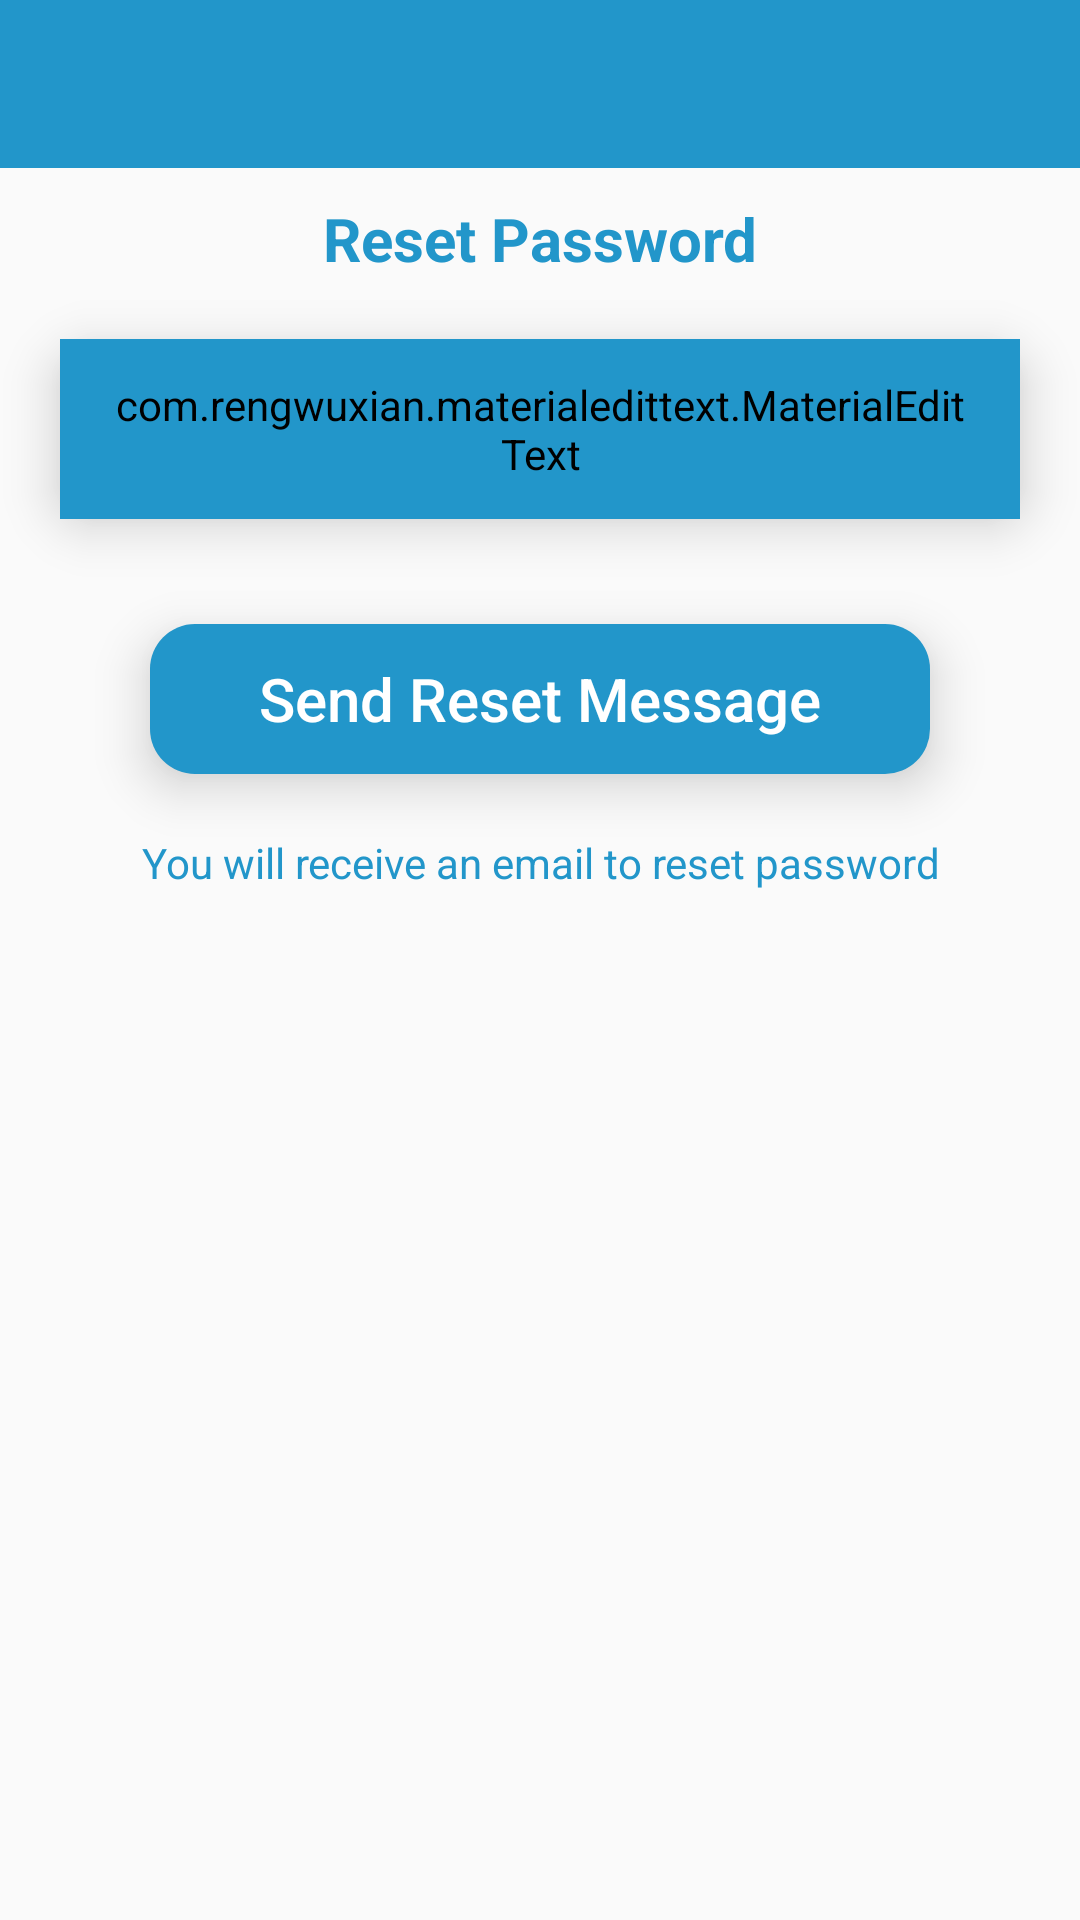

Android layout source for this screen:
<!-- AndroidManifest.xml: activity theme AppTheme_Forget_Password -->
<!-- res/layout/activity_forget_password.xml -->
<?xml version="1.0" encoding="utf-8"?>
<RelativeLayout xmlns:android="http://schemas.android.com/apk/res/android"
    xmlns:app="http://schemas.android.com/apk/res-auto"
    xmlns:tools="http://schemas.android.com/tools"
    android:layout_width="match_parent"
    android:layout_height="match_parent"
    tools:context=".activity.ForgetPasswordActivity">

    <include
        android:id="@+id/tollbar"
        layout="@layout/bar_layout"/>
    <LinearLayout
        android:id="@+id/linear_layout"
        android:layout_width="match_parent"
        android:layout_height="match_parent"
        android:orientation="vertical"
        android:layout_below="@+id/tollbar">
        <TextView
            android:layout_width="match_parent"
            android:layout_height="wrap_content"
            android:layout_marginTop="@dimen/TextView_layout_marginTop_forgetPassword"
            android:text="@string/TextView_Reset_Password"
            android:gravity="center"
            android:textColor="@color/colorPrimaryDark"
            android:textSize="@dimen/textSize_textView_Forgot_password"
            android:textStyle="bold"/>

        <FrameLayout
            android:layout_width="match_parent"
            android:layout_height="@dimen/layout_height_FrameLayout"
            android:layout_margin="@dimen/layout_margin_FrameLayout"
            android:elevation="@dimen/FrameLayout_elevation"
            android:outlineAmbientShadowColor="@android:color/darker_gray"
            android:background="@drawable/white_boarder"
            tools:targetApi="p">

            <com.rengwuxian.materialedittext.MaterialEditText
                android:id="@+id/email"
                android:layout_width="match_parent"
                android:layout_height="match_parent"
                android:layout_gravity="center_horizontal"
                app:met_floatingLabel="normal"
                android:hint="@string/textView_Email"
                android:paddingLeft="@dimen/paddingLeft_EditText"
                android:paddingRight="@dimen/paddingRight_EditText"
                android:paddingStart="@dimen/paddingLeft_EditText"
                android:paddingEnd="@dimen/paddingRight_EditText"
                app:met_baseColor="@color/colorPrimaryDark"
                android:backgroundTint="@color/colorPrimaryDark"
                android:textColorHint="@color/colorPrimaryDark"
                android:textStyle="bold"
                android:inputType="textEmailAddress"
                android:textColor="@color/colorPrimaryDark"
                android:textSize="@dimen/textSize_TextView_Register_Email">
            </com.rengwuxian.materialedittext.MaterialEditText>
        </FrameLayout>

        <ProgressBar
            android:layout_width="@dimen/ProgressBar_layout_width"
            android:layout_height="@dimen/ProgressBar_layout_height"
            android:id="@+id/progressBar"
            android:layout_gravity="center"
            android:indeterminateTint="@color/colorPrimaryDark"
            tools:targetApi="lollipop"
            android:visibility="gone"/>

        <FrameLayout
            android:layout_width="match_parent"
            android:layout_height="@dimen/layout_height_FrameLayout_Button"
            android:layout_marginTop="@dimen/layout_marginTop_FrameLayout"
            android:layout_marginLeft="@dimen/layout_marginLeft_FrameLayout"
            android:layout_marginRight="@dimen/layout_marginRight_FrameLayout"
            android:elevation="@dimen/FrameLayout_elevation"
            android:outlineAmbientShadowColor="@android:color/darker_gray"
            android:background="@drawable/blue_boarder"
            tools:targetApi="p"
            android:layout_marginStart="@dimen/layout_marginLeft_FrameLayout"
            android:layout_marginEnd="@dimen/layout_marginRight_FrameLayout">
            <Button
                android:layout_width="match_parent"
                android:layout_height="match_parent"
                android:text="@string/Textview_Send_Reset_Message"
                android:textColor="@color/colorPrimary_Login"
                android:textAllCaps="false"
                android:id="@+id/sendMessage"
                android:textSize="@dimen/textSize_Button"
                android:background="?attr/selectableItemBackground"/>
        </FrameLayout>

        <TextView
            android:layout_width="match_parent"
            android:layout_height="wrap_content"
            android:textColor="@color/colorPrimaryDark"
            android:layout_margin="@dimen/TextView_layout_margin_TextView_Send_Reset_Password"
            android:text="@string/Textview_Send"
            android:id="@+id/resetText"
            android:gravity="center"/>
    </LinearLayout>
</RelativeLayout>
<!-- res/layout/bar_layout.xml (included above) -->
<?xml version="1.0" encoding="utf-8"?>
<com.google.android.material.appbar.AppBarLayout
    android:id="@+id/appBarLayout"
    android:layout_width="match_parent"
    android:layout_height="wrap_content"
    android:theme="@style/AppTheme.AppBarOverlay"
    xmlns:android="http://schemas.android.com/apk/res/android"
    xmlns:app="http://schemas.android.com/apk/res-auto">
    <androidx.appcompat.widget.Toolbar
        android:orientation="vertical"
        android:layout_width="match_parent"
        android:layout_height="wrap_content"
        android:background="@color/colorPrimaryDark"
        app:titleTextColor="@color/colorPrimary_Login"
        android:theme="@style/Base.ThemeOverlay.AppCompat.Dark.ActionBar"
        app:popupTheme="@style/menuStyle"
        android:id="@+id/toolbar">
    </androidx.appcompat.widget.Toolbar>
</com.google.android.material.appbar.AppBarLayout>
<!-- resources referenced by this layout -->
<resources>
  <color name="colorPrimaryDark">#2296CA</color>
  <color name="colorPrimary_Login">#ffffff</color>
  <dimen name="FrameLayout_elevation">10dp</dimen>
  <dimen name="ProgressBar_layout_height">34dp</dimen>
  <dimen name="ProgressBar_layout_width">34dp</dimen>
  <dimen name="TextView_layout_marginTop_forgetPassword">10dp</dimen>
  <dimen name="TextView_layout_margin_TextView_Send_Reset_Password">20dp</dimen>
  <dimen name="layout_height_FrameLayout">60dp</dimen>
  <dimen name="layout_height_FrameLayout_Button">50dp</dimen>
  <dimen name="layout_marginLeft_FrameLayout">50dp</dimen>
  <dimen name="layout_marginRight_FrameLayout">50dp</dimen>
  <dimen name="layout_marginTop_FrameLayout">15dp</dimen>
  <dimen name="layout_margin_FrameLayout">20dp</dimen>
  <dimen name="paddingLeft_EditText">16dp</dimen>
  <dimen name="paddingRight_EditText">16dp</dimen>
  <dimen name="textSize_Button">20sp</dimen>
  <dimen name="textSize_TextView_Register_Email">19sp</dimen>
  <dimen name="textSize_textView_Forgot_password">20sp</dimen>
  <!-- drawable blue_boarder (drawable) -->
  <?xml version="1.0" encoding="utf-8"?>
  <layer-list xmlns:android="http://schemas.android.com/apk/res/android">
      <item>
          <shape android:shape="rectangle">
              <solid android:color="@color/colorPrimaryDark"/>
              <corners android:radius="@dimen/cornerRadius"/>
          </shape>
      </item>
  </layer-list>
  <!-- drawable white_boarder (drawable) -->
  <?xml version="1.0" encoding="utf-8"?>
  <layer-list xmlns:android="http://schemas.android.com/apk/res/android">
      <item>
          <shape android:shape="rectangle">
              <solid android:color="@color/colorPrimary_Login"/>
              <corners android:radius="@dimen/cornerRadius"/>
          </shape>
      </item>
  </layer-list>
  <string name="TextView_Reset_Password">Reset Password</string>
  <string name="Textview_Send">You will receive an email to reset password</string>
  <string name="Textview_Send_Reset_Message">Send Reset Message</string>
  <string name="textView_Email">Email Address</string>
  <style name="AppTheme.AppBarOverlay" parent="ThemeOverlay.AppCompat.Dark.ActionBar" />
  <style name="Base.ThemeOverlay.AppCompat.Dark.ActionBar" parent="Theme.AppCompat.Light" tools:ignore="PrivateResource">
          
          <item name="colorPrimary">@color/colorPrimary</item>
          <item name="colorPrimaryDark">@color/colorPrimaryDark</item>
          <item name="colorAccent">@color/colorAccent</item>
          <item name="windowActionBar">false</item>
          <item name="windowNoTitle">true</item>
      </style>
  <style name="menuStyle" parent="Theme.AppCompat.Light">
          <item name="android:background">@android:color/white</item>
      </style>
  <style name="AppTheme_Forget_Password" parent="Theme.AppCompat.Light.DarkActionBar">
          
          <item name="colorPrimary">@color/colorPrimary</item>
          <item name="colorPrimaryDark">@color/colorPrimaryDark</item>
          <item name="colorAccent">@color/colorAccent</item>
          <item name="windowActionBar">false</item>
          <item name="windowNoTitle">true</item>
      </style>
  <dimen name="cornerRadius">15dp</dimen>
  <color name="colorPrimary">#2296CA</color>
  <color name="colorAccent">#14D0E8</color>
</resources>
